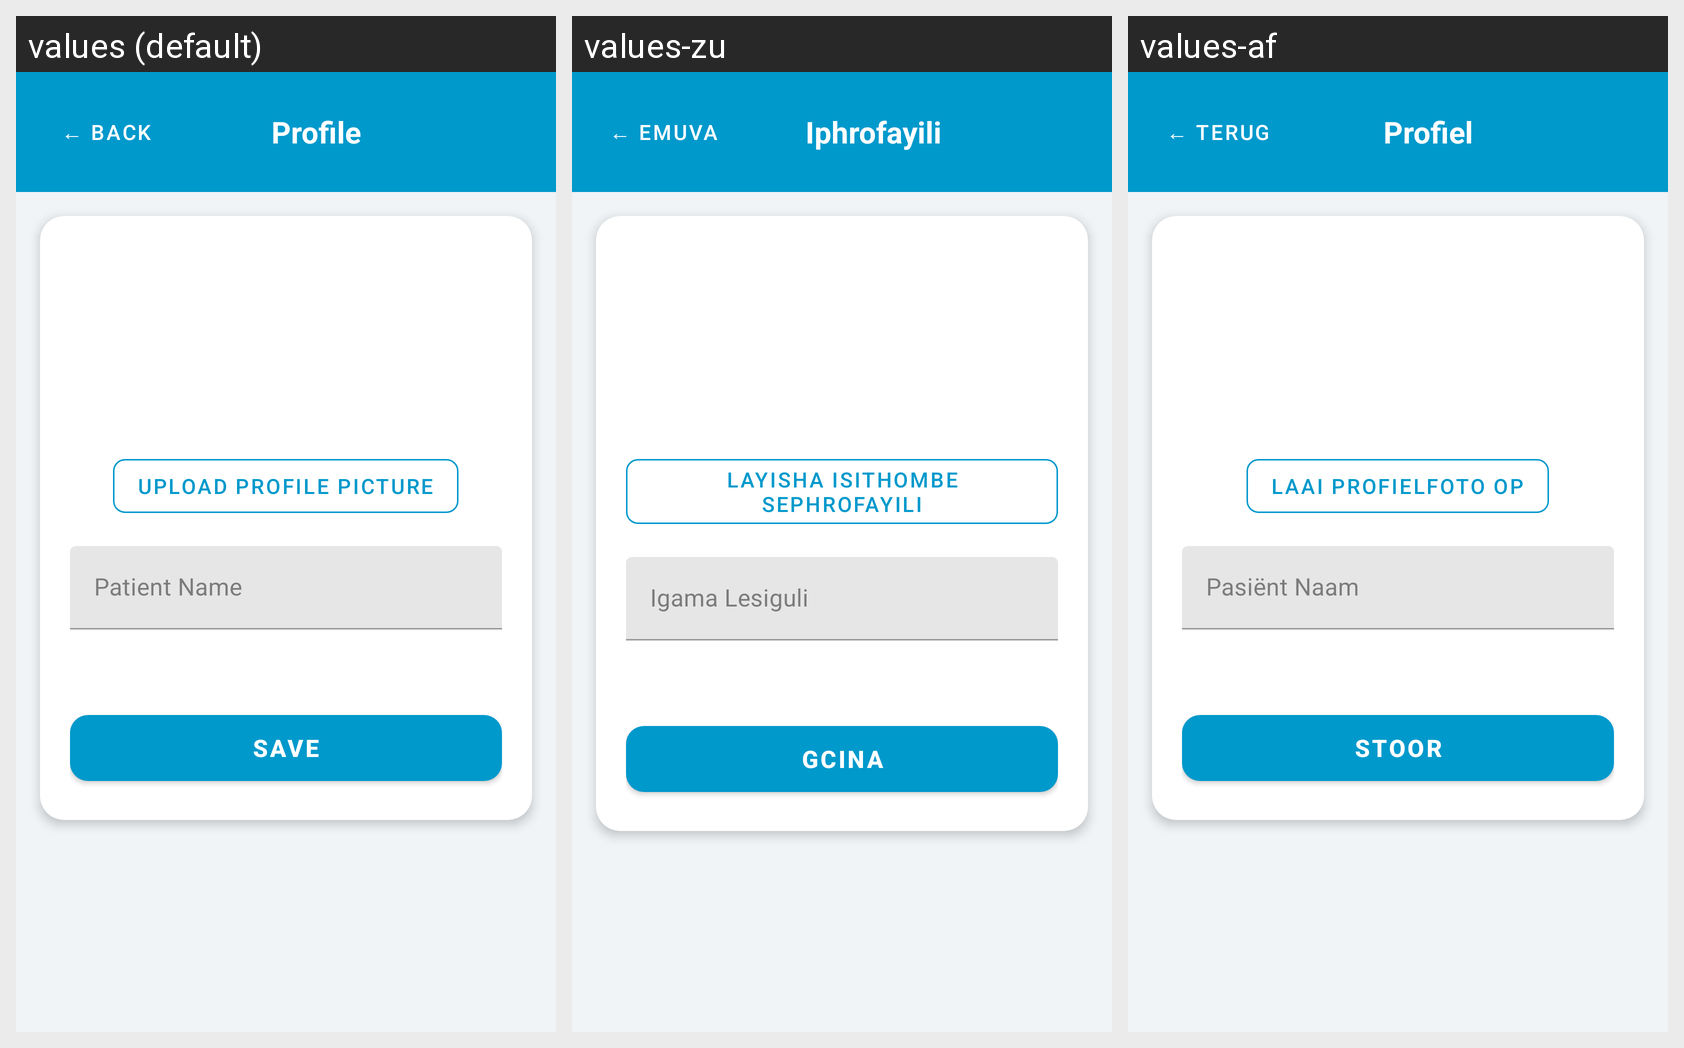

Here is an Android app screen in its default locale and in the app's own translations. Write out the translated-string differences for the strings that appear on this screen.
Android screen res/layout/activity_profile.xml rendered under 3 locales, left to right: values (default), values-zu, values-af. Device: Nexus 5 (rendered at 1080×1920; each locale shown at half size, 540×960, under a caption strip naming it); theme Theme.MedAssist.
Strings drawn on this screen, with the default value and each locale's value (text and hints the layout hard-codes, and strings that could not be matched under every locale, appear in the picture but are not listed):

back
  values: ← Back
  values-zu: ← Emuva
  values-af: ← Terug

profile
  values: Profile
  values-zu: Iphrofayili
  values-af: Profiel

upload_profile_picture
  values: Upload Profile Picture
  values-zu: Layisha Isithombe Sephrofayili
  values-af: Laai Profielfoto Op

patient_name
  values: Patient Name
  values-zu: Igama Lesiguli
  values-af: Pasiënt Naam

save
  values: Save
  values-zu: Gcina
  values-af: Stoor
